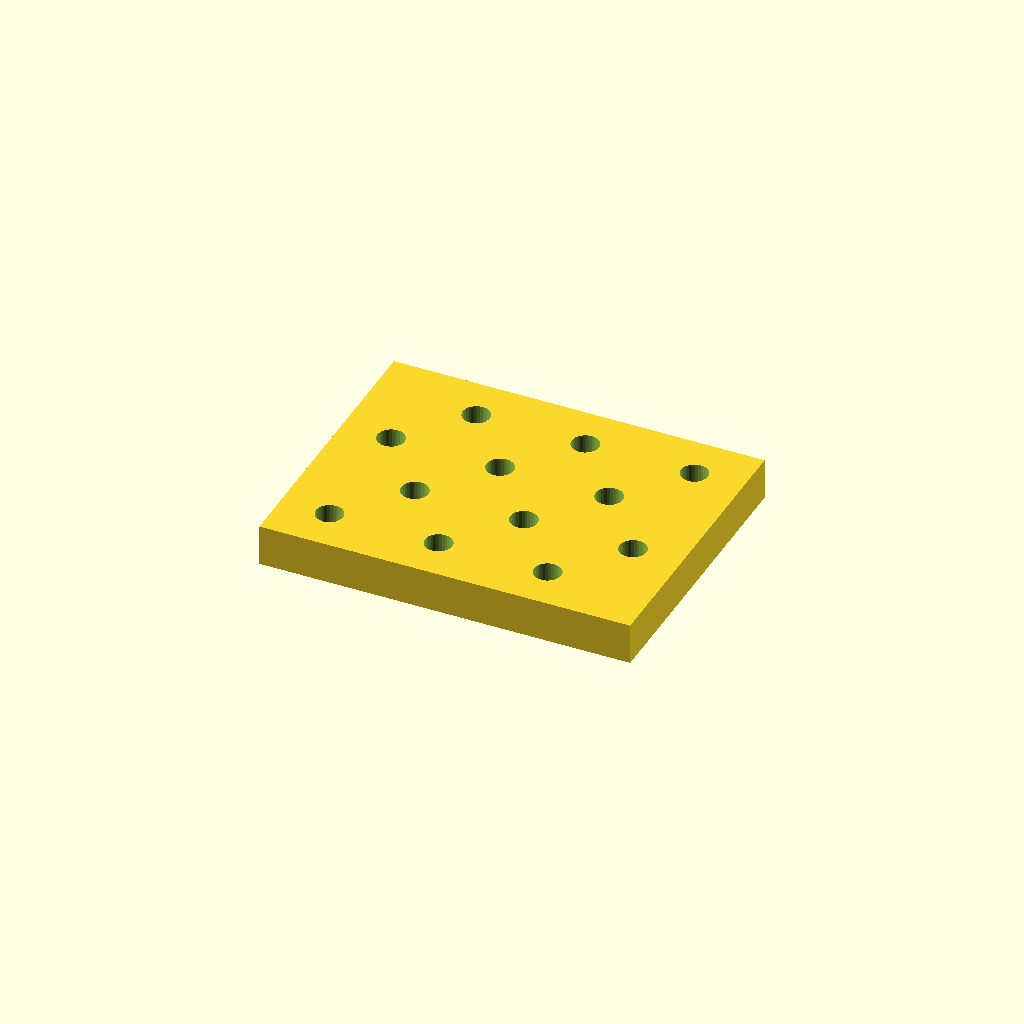
Cell 1: rendered with the file's own defaults.
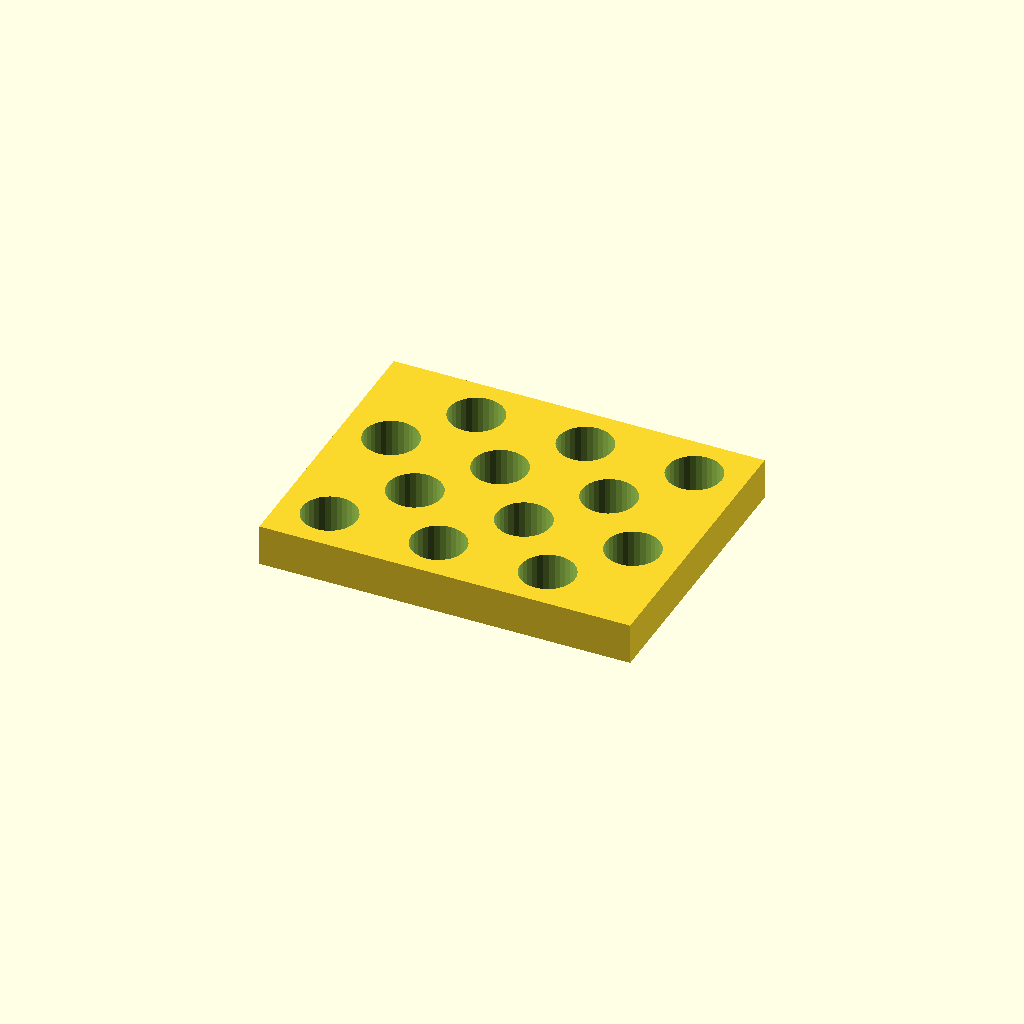
Cell 2: the same model with hole_d = 13.2.
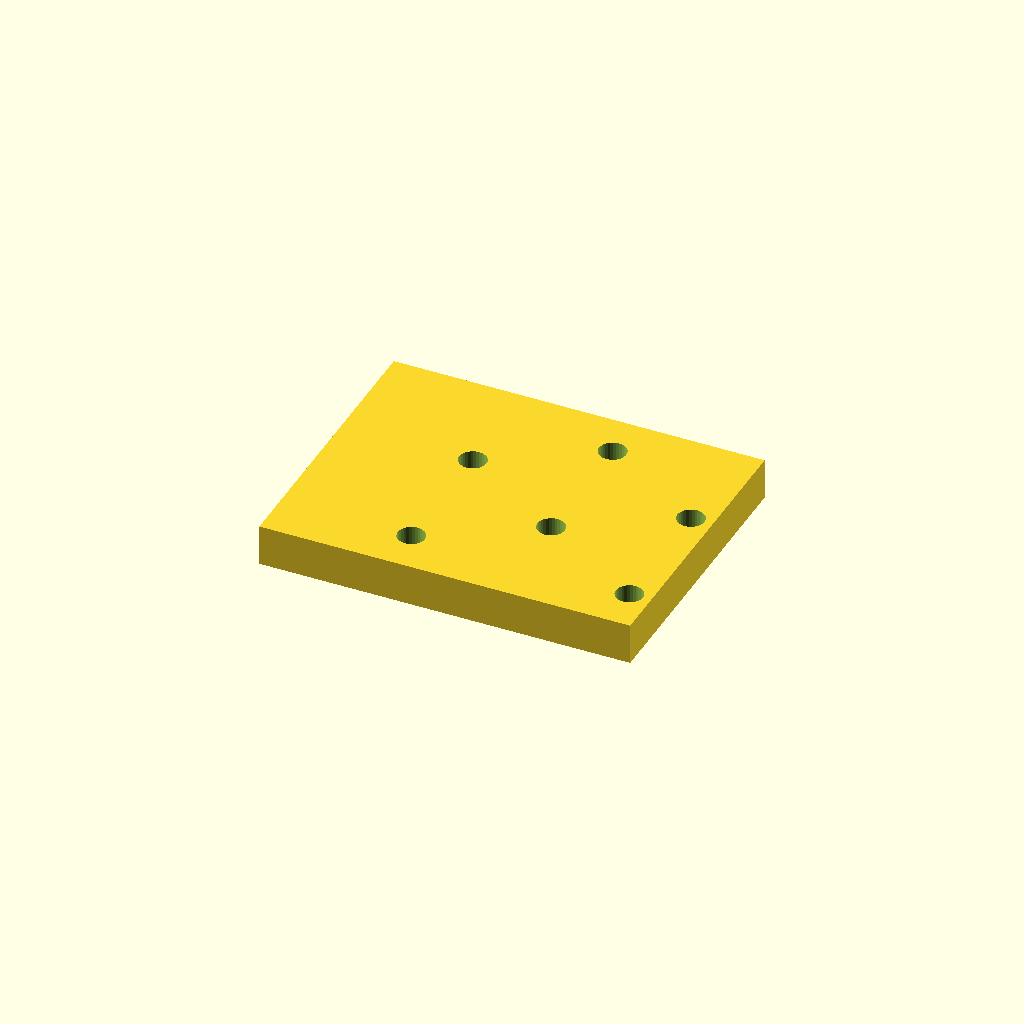
Cell 3: the same model with pitch_x = 52.934.
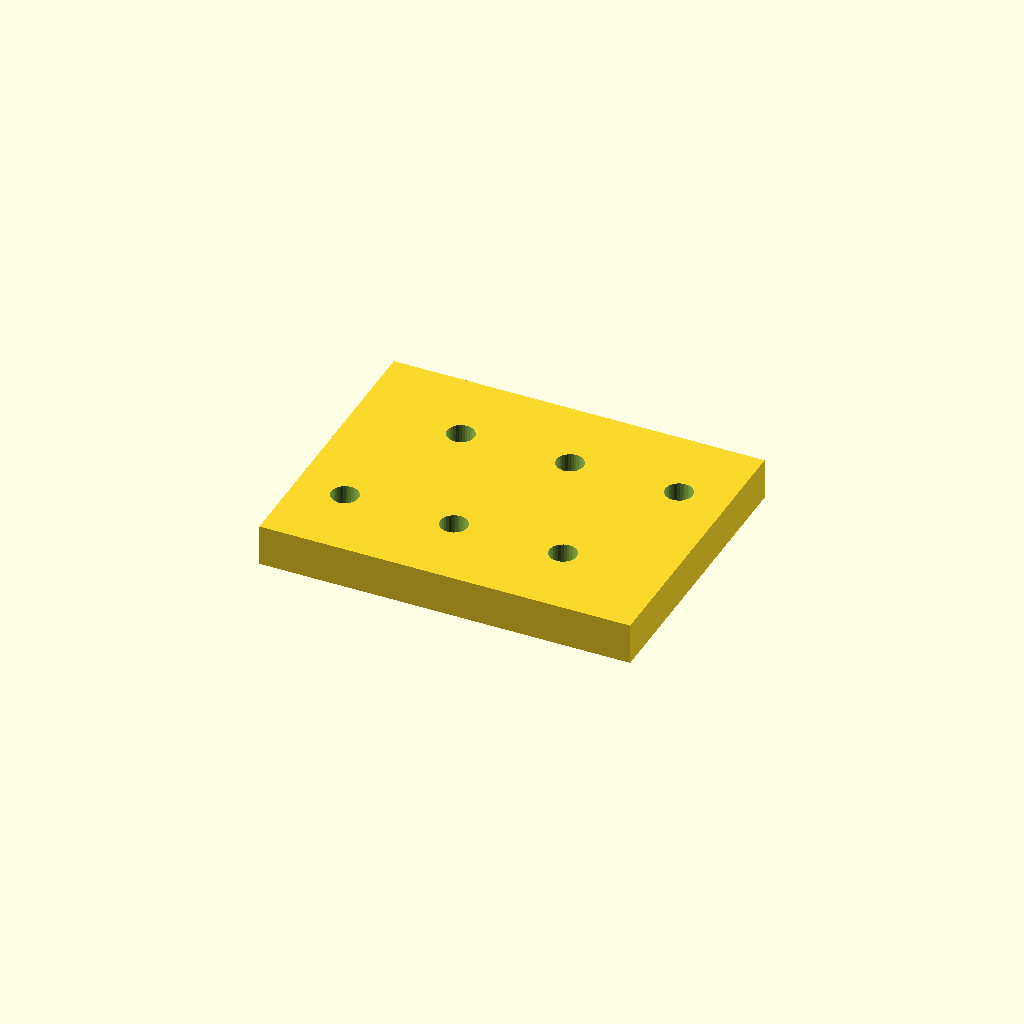
Cell 4: the same model with pitch_y = 32.
One fixed orthographic camera (rotation 55°, 0°, 25°; colour scheme Cornfield) for every cell.
OpenSCAD source file optional_data/data/place1/perfpanels/part_0015.scad:
$fn = 32;

// ----------------------------------------------------------------------
// Perforated panel 90 x 70 x 10
// 4 x 3 Ø6.6 holes, checker layout
// ----------------------------------------------------------------------

// --- parameters (mm) ---
panel = [90, 70, 10];  // overall size (x, y, z)
hole_d = 6.6;          // hole diameter
pitch_x = 26.467;      // hole pitch along X
pitch_y = 16;          // hole pitch along Y

// --- derived feature positions (mm) ---
margin = hole_d / 2 + 2;            // = 5.3   clearance from the panel edge
row_offset = pitch_x / 2;           // = 13.23   shift of every other row
cols = floor((panel[0] - 2 * margin - row_offset) / pitch_x) + 1;  // = 3   how many columns fit in X
rows = floor((panel[1] - 2 * margin) / pitch_y) + 1;  // = 4   how many rows fit in Y
span_x = (cols - 1) * pitch_x + row_offset;  // = 66.17   width of the field
span_y = (rows - 1) * pitch_y;      // = 48   height of the field
origin_x = -span_x / 2;             // = -33.08   X of the first hole
origin_y = -span_y / 2;             // = -24   Y of the first row
holes = rows * cols;                // = 12   holes in total
feature_centers = [
  [origin_x + 0 * pitch_x, origin_y + 0 * pitch_y],
  [origin_x + 1 * pitch_x, origin_y + 0 * pitch_y],
  [origin_x + 2 * pitch_x, origin_y + 0 * pitch_y],
  [origin_x + row_offset + 0 * pitch_x, origin_y + 1 * pitch_y],
  [origin_x + row_offset + 1 * pitch_x, origin_y + 1 * pitch_y],
  [origin_x + row_offset + 2 * pitch_x, origin_y + 1 * pitch_y],
  [origin_x + 0 * pitch_x, origin_y + 2 * pitch_y],
  [origin_x + 1 * pitch_x, origin_y + 2 * pitch_y],
  [origin_x + 2 * pitch_x, origin_y + 2 * pitch_y],
  [origin_x + row_offset + 0 * pitch_x, origin_y + 3 * pitch_y],
  [origin_x + row_offset + 1 * pitch_x, origin_y + 3 * pitch_y],
  [origin_x + row_offset + 2 * pitch_x, origin_y + 3 * pitch_y]
];   // hole centres, used verbatim by the cutter loop

// panel outline, every hole through
difference() {
  cube(panel, center = true);
  for (centre = feature_centers)
    translate([centre[0], centre[1], 0])
      cylinder(d = hole_d, h = panel[2] + 2, center = true);
}
Customizer parameters (derived from the source; name, type, default, range or options):
panel: vector, default [90, 70, 10]
hole_d: number, default 6.6
pitch_x: number, default 26.467
pitch_y: number, default 16
